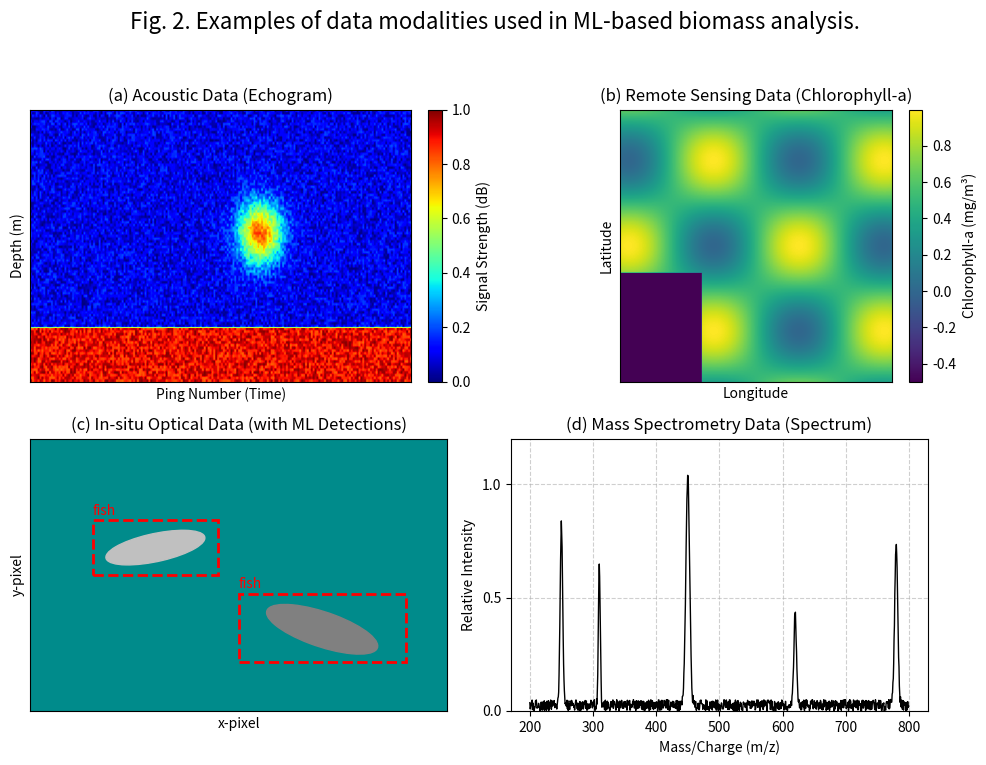

This figure's Python source: (Note: this script raises an exception after producing the figure.)
import matplotlib.pyplot as plt
import numpy as np
import matplotlib.patches as patches

def create_data_modalities_figure():
    """
    Generates a 2x2 figure showing four simulated data modalities
    for marine biomass analysis.
    """
    fig, axes = plt.subplots(2, 2, figsize=(10, 8))
    fig.suptitle('Fig. 2. Examples of data modalities used in ML-based biomass analysis.', 
                 fontsize=16, y=0.98)

    # --- (a) Acoustic Echogram ---
    ax = axes[0, 0]
    # Create synthetic echogram data
    np.random.seed(42)
    echogram_data = np.random.rand(100, 200) * 0.2  # Background noise
    # Add a "seabed"
    echogram_data[80:, :] += 0.8
    # Add a "fish school"
    x_school, y_school = 120, 45
    y, x = np.ogrid[-y_school:100 - y_school, -x_school:200 - x_school]
    school = 0.7 * np.exp(-(x * x + y * y) / (2 * 8**2))
    echogram_data += school
    
    im = ax.imshow(echogram_data, aspect='auto', cmap='jet', vmin=0, vmax=1)
    ax.set_title('(a) Acoustic Data (Echogram)')
    ax.set_xlabel('Ping Number (Time)')
    ax.set_ylabel('Depth (m)')
    cbar = fig.colorbar(im, ax=ax, orientation='vertical', fraction=0.046, pad=0.04)
    cbar.set_label('Signal Strength (dB)')
    ax.set_xticks([])
    ax.set_yticks([])


    # --- (b) Remote Sensing Data ---
    ax = axes[0, 1]
    # Create synthetic satellite data
    x = np.linspace(-5, 5, 200)
    y = np.linspace(-5, 5, 200)
    xx, yy = np.meshgrid(x, y)
    # Create a "bloom" with swirl patterns
    bloom_data = np.sin(xx) * np.cos(yy) * 0.5 + 0.5
    # Add a "coastline"
    bloom_data[:80, :60] = -0.5  # Land
    
    im = ax.imshow(bloom_data, cmap='viridis', origin='lower')
    ax.set_title('(b) Remote Sensing Data (Chlorophyll-a)')
    ax.set_xlabel('Longitude')
    ax.set_ylabel('Latitude')
    cbar = fig.colorbar(im, ax=ax, orientation='vertical', fraction=0.046, pad=0.04)
    cbar.set_label('Chlorophyll-a (mg/m³)')
    ax.set_xticks([])
    ax.set_yticks([])


    # --- (c) In-situ Optical Data (with ML Detection) ---
    ax = axes[1, 0]
    ax.set_facecolor('darkcyan') # Blue-green water
    
    # Simulate fish (ellipses)
    fish1 = patches.Ellipse((0.3, 0.6), 0.25, 0.1, angle=20, color='silver')
    fish2 = patches.Ellipse((0.7, 0.3), 0.3, 0.12, angle=-30, color='gray')
    ax.add_patch(fish1)
    ax.add_patch(fish2)
    
    # Simulate ML bounding boxes
    bbox1 = patches.Rectangle((0.15, 0.5), 0.3, 0.2, linewidth=2, 
                              edgecolor='red', facecolor='none', linestyle='--')
    bbox2 = patches.Rectangle((0.5, 0.18), 0.4, 0.25, linewidth=2, 
                              edgecolor='red', facecolor='none', linestyle='--')
    ax.add_patch(bbox1)
    ax.add_patch(bbox2)
    ax.text(0.15, 0.72, 'fish', color='red', fontsize=10)
    ax.text(0.5, 0.45, 'fish', color='red', fontsize=10)
    
    ax.set_title('(c) In-situ Optical Data (with ML Detections)')
    ax.set_xlabel('x-pixel')
    ax.set_ylabel('y-pixel')
    ax.set_xticks([])
    ax.set_yticks([])


    # --- (d) Mass Spectrometry Data ---
    ax = axes[1, 1]
    # Create synthetic spectral data
    x = np.linspace(200, 800, 1000)
    y = np.random.rand(1000) * 0.05 # Baseline noise
    
    # Add characteristic peaks
    peaks_x = [250, 310, 450, 620, 780]
    peaks_h = [0.8, 0.6, 1.0, 0.4, 0.7]
    peaks_w = [2, 1.5, 3, 2, 2.5]
    for (px, ph, pw) in zip(peaks_x, peaks_h, peaks_w):
        y += ph * np.exp(-(x - px)**2 / (2 * pw**2))
        
    ax.plot(x, y, color='black', linewidth=1)
    ax.set_title('(d) Mass Spectrometry Data (Spectrum)')
    ax.set_xlabel('Mass/Charge (m/z)')
    ax.set_ylabel('Relative Intensity')
    ax.set_ylim(0, 1.2)
    ax.set_yticks([0, 0.5, 1.0])
    ax.grid(True, linestyle='--', alpha=0.6)

    # --- Final Touches ---
    plt.tight_layout(rect=[0, 0.03, 1, 0.95]) # Adjust layout for suptitle
    plt.savefig("figures/data_modalities_figure.png", dpi=300)
    plt.show()

# Run the function to generate the plot
create_data_modalities_figure()